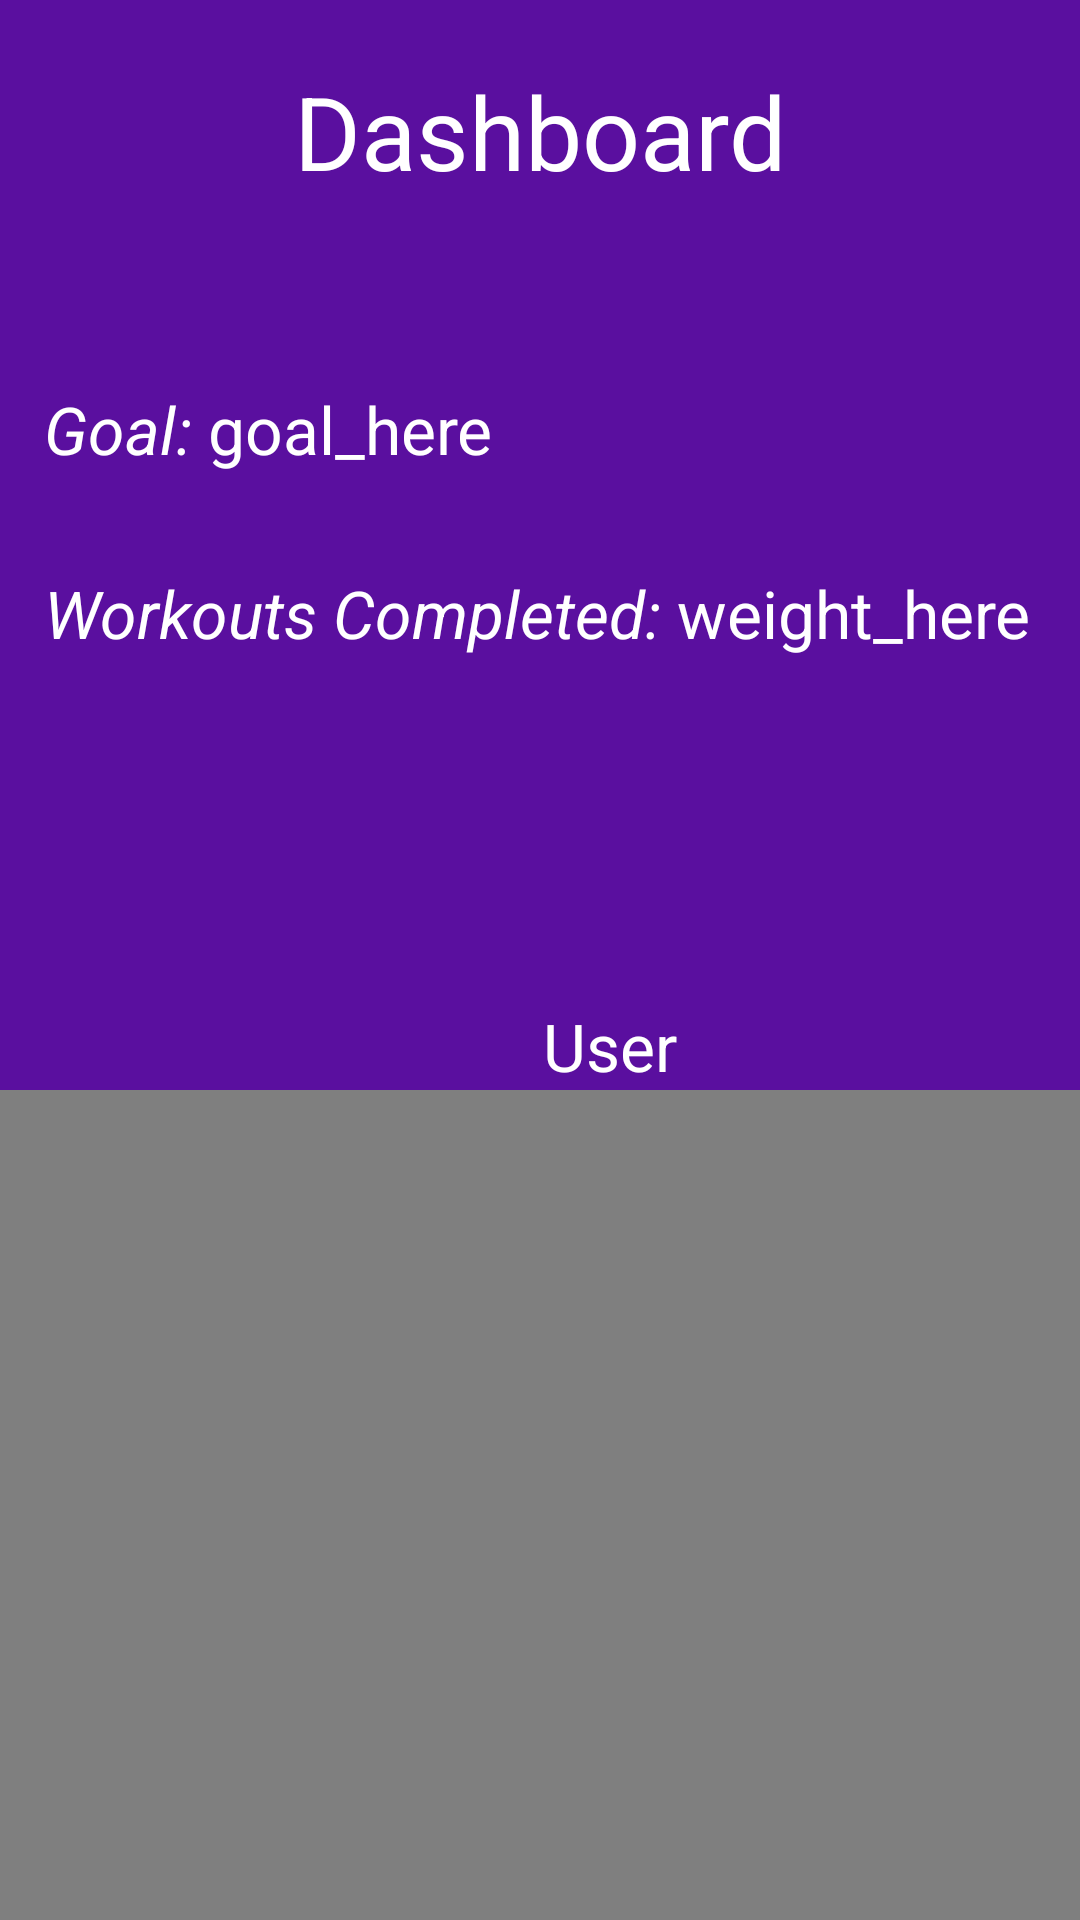

Produce the Android XML layout that renders to this screen, including the resource entries it uses.
<!-- AndroidManifest.xml: application theme AppTheme -->
<!-- res/layout/activity_dashboard.xml -->
<?xml version="1.0" encoding="utf-8"?>
<android.support.v4.widget.DrawerLayout
    xmlns:android="http://schemas.android.com/apk/res/android"
    xmlns:tools="http://schemas.android.com/tools"
    android:id="@+id/drawer_layout"
    android:layout_width="match_parent"
    android:layout_height="match_parent"
    android:background="#5a0f9f"
    tools:context="com.example.finessefitness.MainActivity">

    
    <FrameLayout
        android:id="@+id/content_frame"
        android:layout_width="match_parent"
        android:layout_height="match_parent">

        <RelativeLayout
            android:id="@+id/activity_main"
            android:layout_width="match_parent"
            android:layout_height="match_parent"

            android:paddingBottom="@dimen/activity_vertical_margin"
            android:paddingLeft="@dimen/activity_horizontal_margin"
            android:paddingRight="@dimen/activity_horizontal_margin"
            android:paddingTop="@dimen/activity_vertical_margin">

            <TextView
                android:id="@+id/dashboard"
                android:layout_width="wrap_content"
                android:layout_height="wrap_content"
                android:text="Dashboard"
                android:layout_marginTop="21dp"
                android:textColor="#FFFFFF"
                android:textAppearance="@style/TextAppearance.AppCompat.Display1"
                android:gravity="center"
                android:layout_alignParentTop="true"
                android:layout_centerHorizontal="true" />

            <TextView
                android:id="@+id/text_goal"
                android:text="@string/dashboard_goal"
                android:layout_width="wrap_content"
                android:layout_height="wrap_content"
                android:layout_marginLeft="15dp"
                android:layout_marginStart="15dp"
                android:layout_marginTop="62dp"
                android:textAppearance="@style/TextAppearance.AppCompat.Large.Inverse"
                android:layout_below="@+id/dashboard"
                android:layout_alignParentLeft="true"
                android:layout_alignParentStart="true" />

            <TextView
                android:id="@+id/text_workouts_completed"
                android:text="@string/dashboard_workouts_completed"
                android:layout_width="wrap_content"
                android:layout_height="wrap_content"
                android:layout_below="@+id/text_goal"
                android:layout_alignLeft="@+id/text_goal"
                android:layout_alignStart="@+id/text_goal"
                android:layout_marginTop="32dp"
                android:textAppearance="@style/TextAppearance.AppCompat.Large.Inverse" />

            <TextView
                android:id="@+id/textView13"
                android:text="User"
                android:layout_width="wrap_content"
                android:layout_height="wrap_content"
                android:layout_below="@+id/text_workouts_completed"
                android:layout_alignRight="@+id/text_workouts_completed"
                android:layout_alignEnd="@+id/text_workouts_completed"
                android:layout_marginTop="115dp"
                android:textAppearance="@style/TextAppearance.AppCompat.Large.Inverse" />

            <TextView
                android:id="@+id/goal"
                android:text="goal_here"
                android:layout_width="wrap_content"
                android:layout_height="wrap_content"
                android:layout_alignTop="@+id/text_goal"
                android:layout_toRightOf="@+id/text_goal"
                android:layout_toEndOf="@+id/text_goal"
                android:textAppearance="@style/TextAppearance.AppCompat.Large.Inverse" />

            <TextView
                android:id="@+id/workouts_completed"
                android:text="weight_here"
                android:layout_width="wrap_content"
                android:layout_height="wrap_content"
                android:layout_alignTop="@+id/text_workouts_completed"
                android:layout_toRightOf="@+id/text_workouts_completed"
                android:layout_toEndOf="@+id/text_workouts_completed"
                android:textAppearance="@style/TextAppearance.AppCompat.Large.Inverse" />

            <VideoView
                android:layout_width="match_parent"
                android:layout_height="match_parent"
                android:id="@+id/videoView"
                android:layout_alignParentBottom="true"
                android:layout_alignParentRight="true"
                android:layout_alignParentEnd="true"
                android:layout_below="@+id/textView13" />

        </RelativeLayout>

    </FrameLayout>

    
    <ListView
        android:id="@+id/left_drawer"
        android:layout_width="240dp"
        android:layout_height="match_parent"
        android:layout_gravity="start"
        android:choiceMode="singleChoice"
        android:divider="@android:color/transparent"
        android:dividerHeight="0dp"
        android:background="#111">
    </ListView>
</android.support.v4.widget.DrawerLayout>
<!-- resources referenced by this layout -->
<resources>
  <string name="dashboard_goal"><i>Goal: </i></string>
  <string name="dashboard_workouts_completed"><i>Workouts Completed: </i></string>
  <style name="AppTheme" parent="Theme.AppCompat.Light.DarkActionBar">
          
          <item name="colorPrimary">@color/colorPrimary</item>
          <item name="colorPrimaryDark">@color/colorPrimaryDark</item>
          <item name="colorAccent">@color/colorAccent</item>
          <item name="android:windowActionBar">true</item>
      </style>
  <!-- not gathered from this repository: default colours our renderer supplied (Android Studio template values) -->
  <color name="colorPrimary">#FF6200EE</color>
  <color name="colorPrimaryDark">#FF3700B3</color>
  <color name="colorAccent">#FF03DAC5</color>
</resources>
